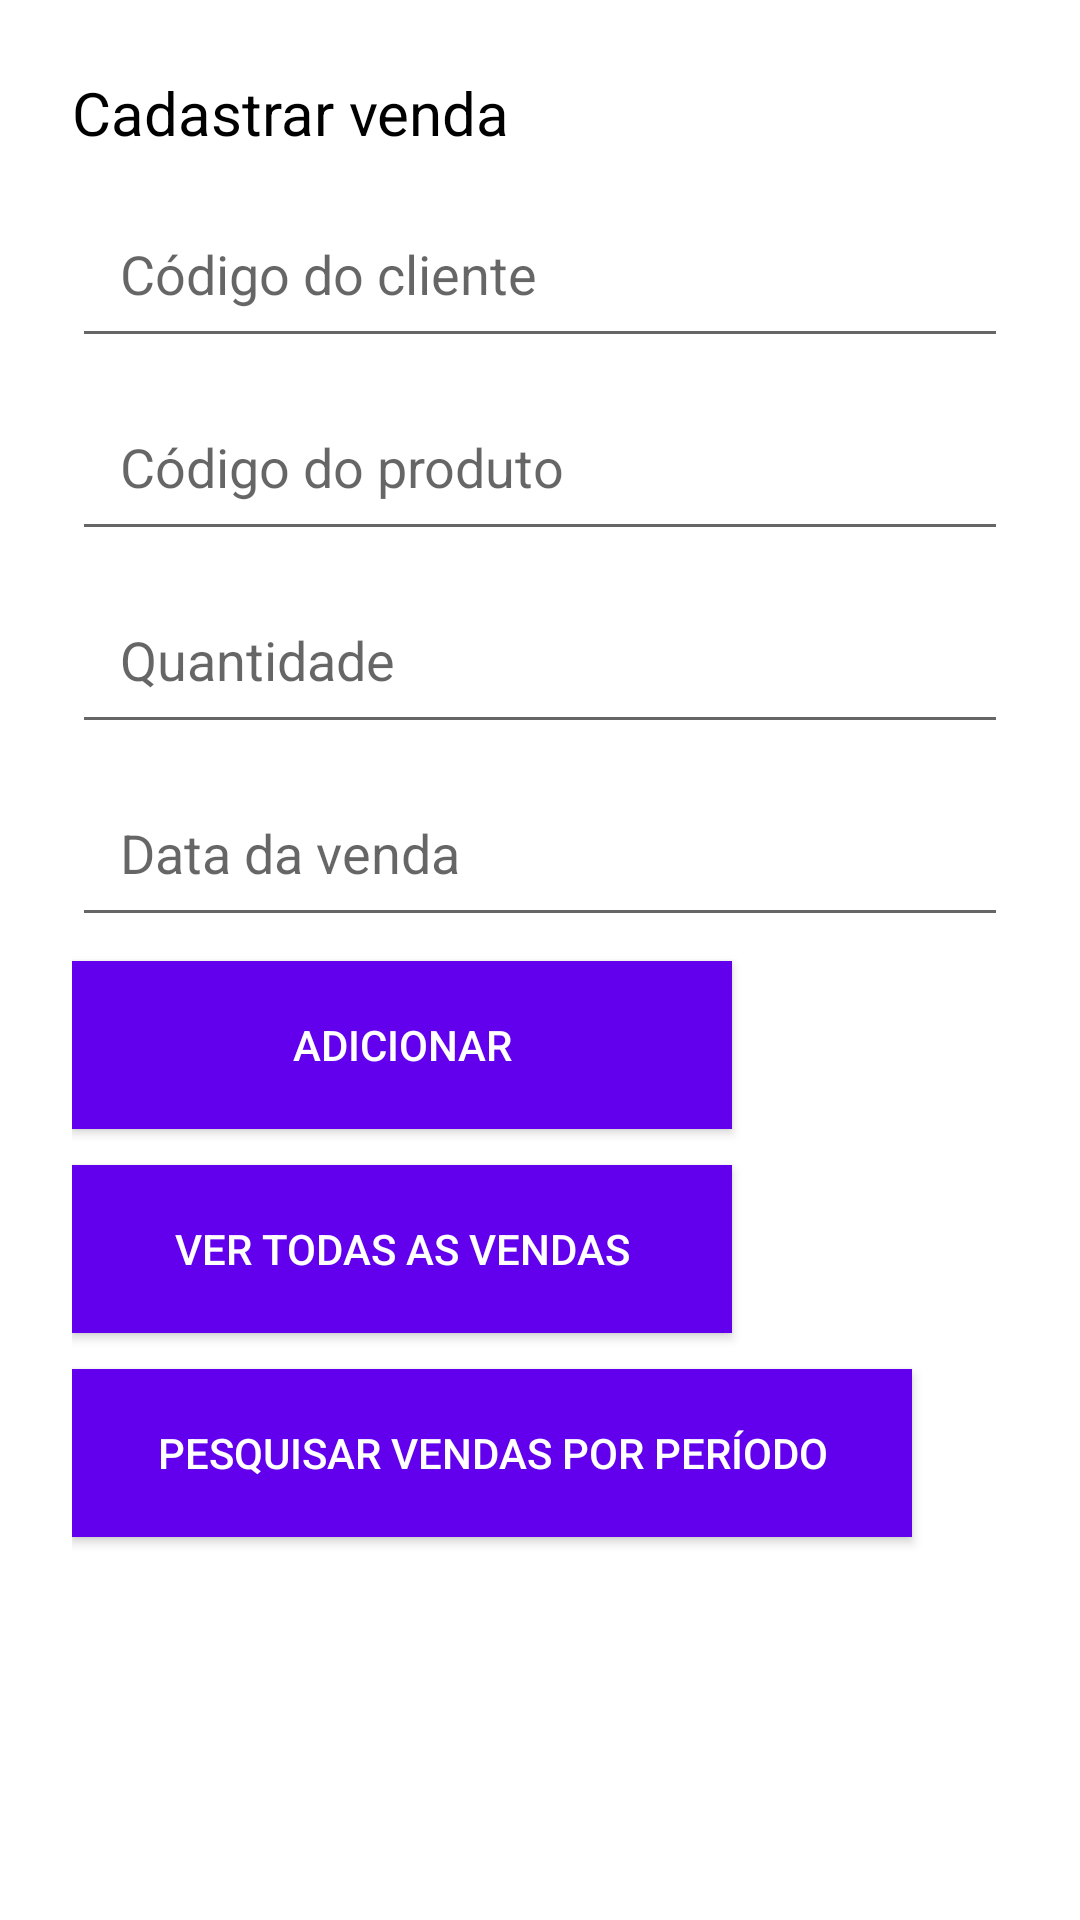

Reconstruct the res/layout file that produces this screen, plus the resources it refers to.
<!-- AndroidManifest.xml: application theme Theme.FragranceFlow -->
<!-- res/layout/activity_sale.xml -->
<?xml version="1.0" encoding="utf-8"?>
<RelativeLayout xmlns:android="http://schemas.android.com/apk/res/android"
    android:layout_width="match_parent"
    android:layout_height="wrap_content"
    android:padding="24dp">

    <TextView
        android:id="@+id/textView3"
        android:layout_width="wrap_content"
        android:layout_height="wrap_content"
        android:layout_marginBottom="12dp"
        android:text="Cadastrar venda"
        android:textColor="@color/black"
        android:textSize="20sp"
        android:textStyle="normal" />

    <EditText
        android:id="@+id/edtClienteId"
        android:layout_width="match_parent"
        android:layout_height="wrap_content"
        android:layout_below="@id/textView3"
        android:layout_marginBottom="8dp"
        android:hint="Código do cliente"
        android:imeOptions="actionNext"
        android:inputType="number"
        android:padding="16dp" />

    <EditText
        android:id="@+id/edtProdutoId"
        android:layout_width="match_parent"
        android:layout_height="wrap_content"
        android:layout_below="@id/edtClienteId"
        android:layout_marginBottom="8dp"
        android:hint="Código do produto"
        android:imeOptions="actionNext"
        android:inputType="number"
        android:padding="16dp" />

    <EditText
        android:id="@+id/edtQuantidade"
        android:layout_width="match_parent"
        android:layout_height="wrap_content"
        android:layout_below="@id/edtProdutoId"
        android:layout_marginBottom="8dp"
        android:hint="Quantidade"
        android:imeOptions="actionNext"
        android:inputType="number"
        android:padding="16dp" />

    <EditText
        android:id="@+id/edtDataVenda"
        android:layout_width="match_parent"
        android:layout_height="wrap_content"
        android:layout_below="@id/edtQuantidade"
        android:layout_marginBottom="8dp"
        android:hint="Data da venda"
        android:imeOptions="actionDone"
        android:inputType="text"
        android:padding="16dp" />

    <Button
        android:id="@+id/btnAddVenda"
        android:layout_width="wrap_content"
        android:layout_height="wrap_content"
        android:layout_below="@id/edtDataVenda"
        android:layout_marginBottom="12dp"
        android:background="@color/purple_500"
        android:minWidth="220dip"
        android:minHeight="56dip"
        android:text="Adicionar"
        android:textColor="@color/white" />

    <Button
        android:id="@+id/btnVerTodasVendas"
        android:layout_width="wrap_content"
        android:layout_height="wrap_content"
        android:layout_below="@id/btnAddVenda"
        android:layout_marginBottom="12dp"
        android:background="@color/purple_500"
        android:minWidth="220dip"
        android:minHeight="56dip"
        android:text="Ver todas as vendas"
        android:textColor="@color/white" />

    <Button
        android:id="@+id/btnPesquisarVendasPorPeriodo"
        android:layout_width="wrap_content"
        android:layout_height="wrap_content"
        android:layout_below="@id/btnVerTodasVendas"
        android:layout_marginBottom="12dp"
        android:background="@color/purple_500"
        android:minWidth="280dip"
        android:minHeight="56dip"
        android:text="Pesquisar vendas por período"
        android:textColor="@color/white" />

</RelativeLayout>
<!-- resources referenced by this layout -->
<resources>
  <style name="Theme.FragranceFlow" parent="Theme.MaterialComponents.DayNight.DarkActionBar">
          
          <item name="colorPrimary">@color/purple_500</item>
          <item name="colorPrimaryVariant">@color/purple_700</item>
          <item name="colorOnPrimary">@color/white</item>
          
          <item name="colorSecondary">@color/teal_200</item>
          <item name="colorSecondaryVariant">@color/teal_700</item>
          <item name="colorOnSecondary">@color/black</item>
          
          <item name="android:statusBarColor" tools:targetApi="l">?attr/colorPrimaryVariant</item>
          
      </style>
  <!-- not gathered from this repository: default colours our renderer supplied (Android Studio template values) -->
  <color name="purple_500">#FF6200EE</color>
  <color name="purple_700">#FF3700B3</color>
  <color name="teal_200">#FF03DAC5</color>
  <color name="teal_700">#FF018786</color>
  <color name="black">#FF000000</color>
  <color name="white">#FFFFFFFF</color>
</resources>
